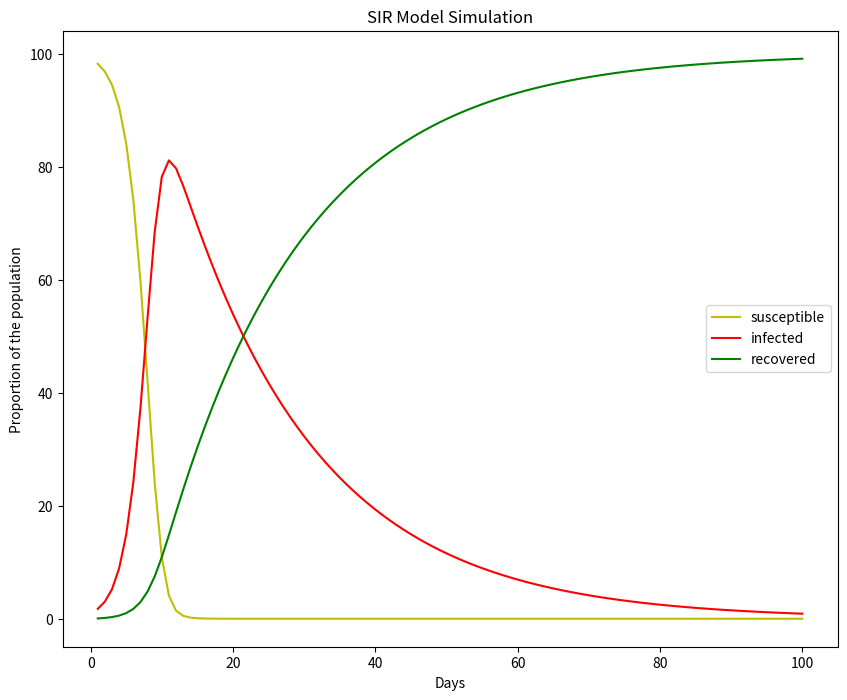

This figure's Python source:
#!/usr/bin/env python3
# -*- coding: utf-8 -*-
"""
Weekly project 3. Silulate the virus epidemic with SIR Model
Due on: September 20, 11:59 PM

[redacted]
*You are encouraged to delete my hints and start from blank, programmers!*
"""
import numpy as np
import matplotlib.pyplot as plt
#=============================================================================
#Section 1. set the model parameters
#=============================================================================
#1.1 set the total population, let's say there are 3500 people on the island
n = 3500
#1.2 set the initial infected group as 1% of the population (round to integer)
init_infect = round(0.01 * n)
#1.3 set the initial recovered group as 0% of the population (round to integer)
init_immune = round(0.00 * n)
#1.4 set the transmission rate as 0.8
beta = 0.8
#1.5 set the recover rate as 0.05
gamma = 0.05

#=============================================================================
#Section 2. define the initial status table
#=============================================================================
#2.1 generate a 1x3 matrix filled with 0, name is as sir
sir = np.zeros((1,3))
#2.2 replace the first column of the sir matrix with initial susceptible group
sir[0, 0] = n - init_infect - init_immune
#2.3 replace the second column with initial infected group
sir[0, 1] = init_infect
#2.4. replace the third column with initial recovered group
sir[0, 2] = init_immune
# up to here, you should have the initial sir matrix .

#=============================================================================
#Section 3. simulate the epidemic of the virus
#=============================================================================
#3.1 make a copy of the initial status table
sir_sim = sir.copy()
#3.2 create empty lists to keep tracking the changes
susceptible_pop_norm = [] # record of susceptible group
infected_pop_norm = [] # record of infected group
recovered_pop_norm = [] # record of recovered group

#3.3 Set the time horizon to 100 days
days = 100
total_days = np.linspace(1,days,num=days) # no need to change. done for you.

#3.4 iterate through the 100 days
for day in total_days:
    
    # calculate new_infect
    new_infect = beta * (sir_sim[0, 0]/n) * sir_sim[0, 1]
    
    # set total susceptible number as the  upper limit of new_infected
    new_infect = min(new_infect, sir_sim[0, 0])
    
    # calculate new recovered number
    new_immune = sir_sim[0, 1] * gamma 

    # remove new infections from susceptible group
    sir_sim[0, 0] -= new_infect
    
    # add new infections into infected group,
    # also remove recovers from the infected group
    sir_sim[0, 1] += new_infect - new_immune

    # add recovers to the recover group
    sir_sim[0, 2] += new_immune


    # normalize the SIR (i.e., calculate % of population),
    # and append to the record lists
    susceptible_pop_norm.append(sir_sim[0, 0] / n)
    infected_pop_norm.append(sir_sim[0, 1] / n)
    recovered_pop_norm.append(sir_sim[0, 2] / n)

#3.5 store the simulation outcome in a outcome list
outcome = [susceptible_pop_norm,infected_pop_norm,recovered_pop_norm]

#=============================================================================
#Section 4. Run the following code to visualize the simulation outcome.
# As long as you have section 1 - section 3 completed,
# and stored the simulation result in the outcome list,
# the following part is ready to go, no further change needed.
#=============================================================================

# define the plot function
def sir_simulation_plot(outcome,days):
    fig = plt.figure(figsize=(10,8))
    ax = fig.add_subplot(1,1,1)
    days = np.linspace(1,days,num=days)
    susceptible = np.array(outcome[0])*100
    infected = np.array(outcome[1])*100
    recovered = np.array(outcome[2])*100
    ax.plot(days,susceptible,label='susceptible',color='y')
    ax.plot(days,infected,label='infected',color='r')
    ax.plot(days,recovered,label='recovered',color='g')
    ax.set_xlabel('Days')
    ax.set_ylabel('Proportion of the population')
    ax.set_title("SIR Model Simulation")
    plt.legend()
    plt.show()
# call the function to plot the outcome
sir_simulation_plot(outcome,days=days)

